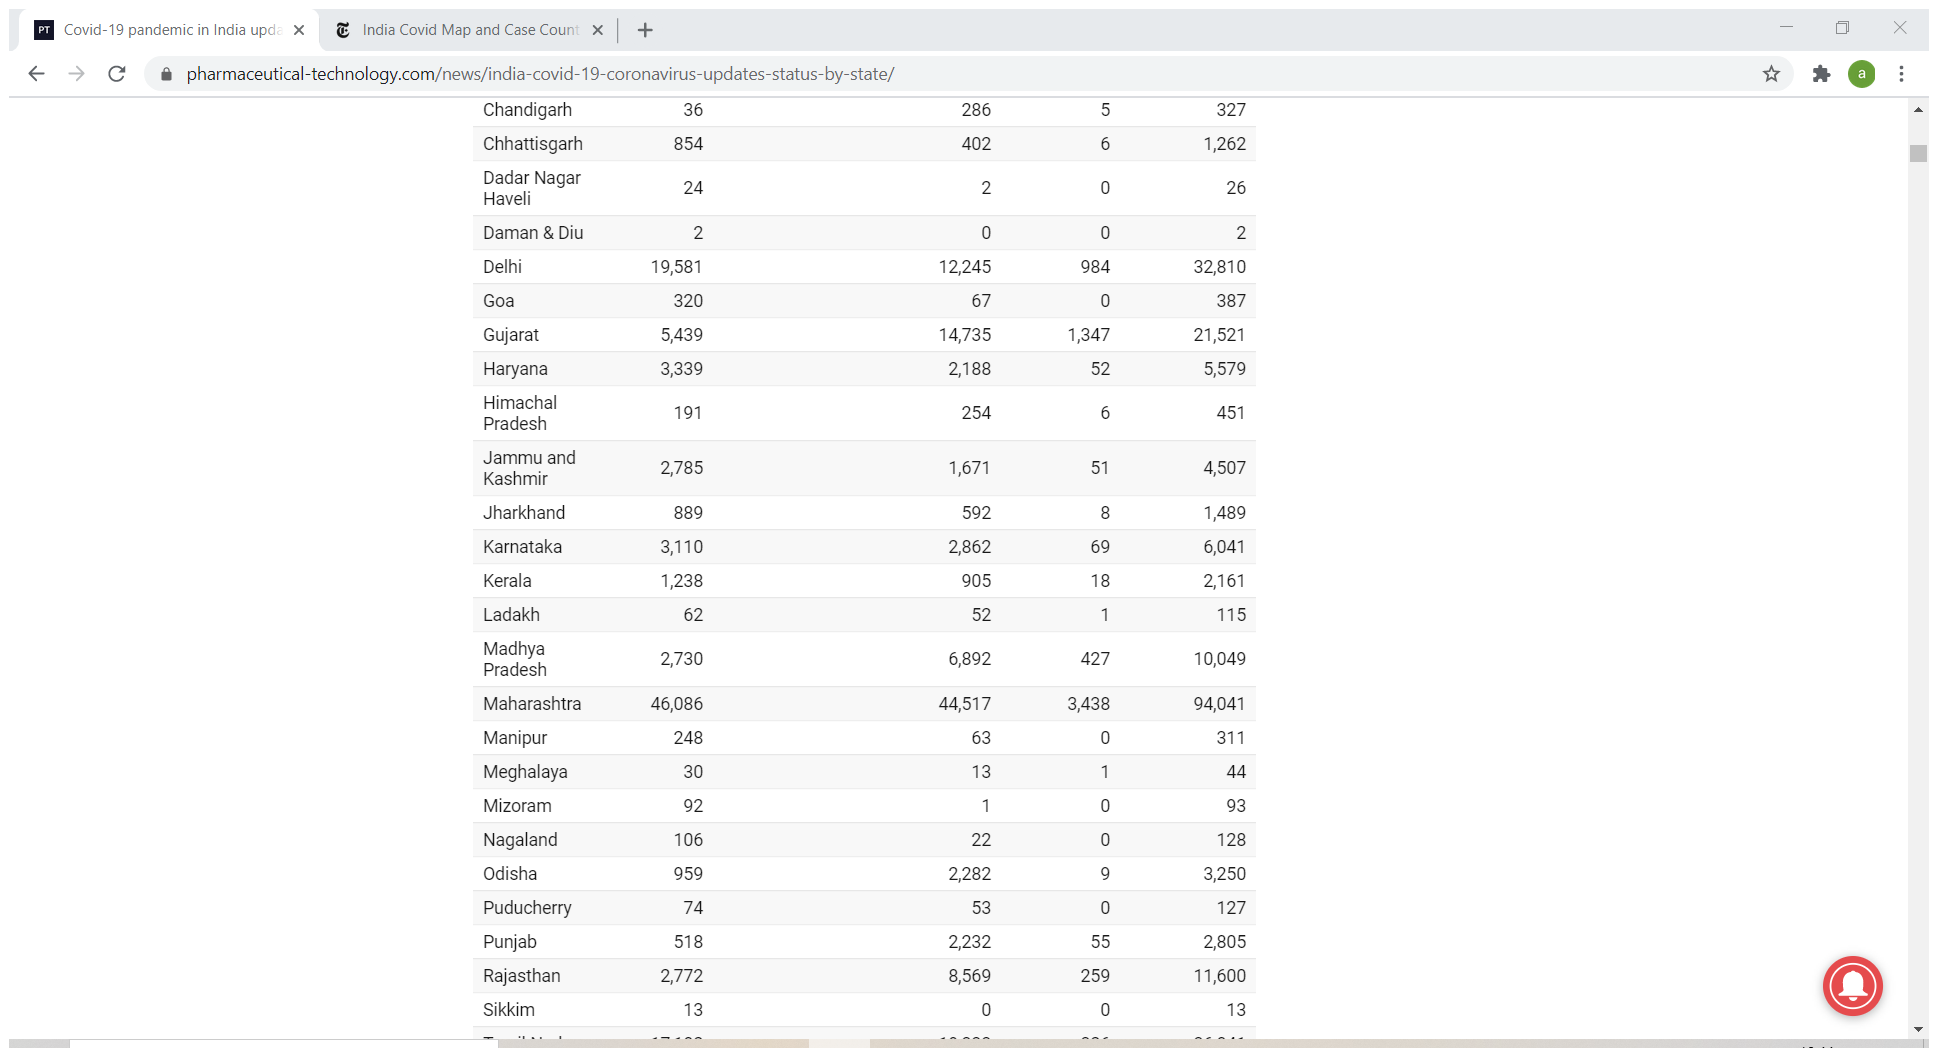
Workflow: Datascraping

Step 1: Attach Browser 'Covid 19p Page' in window 'Covid-19 pandemic in India updates: Coronavirus status by city and state' (chrome.exe)

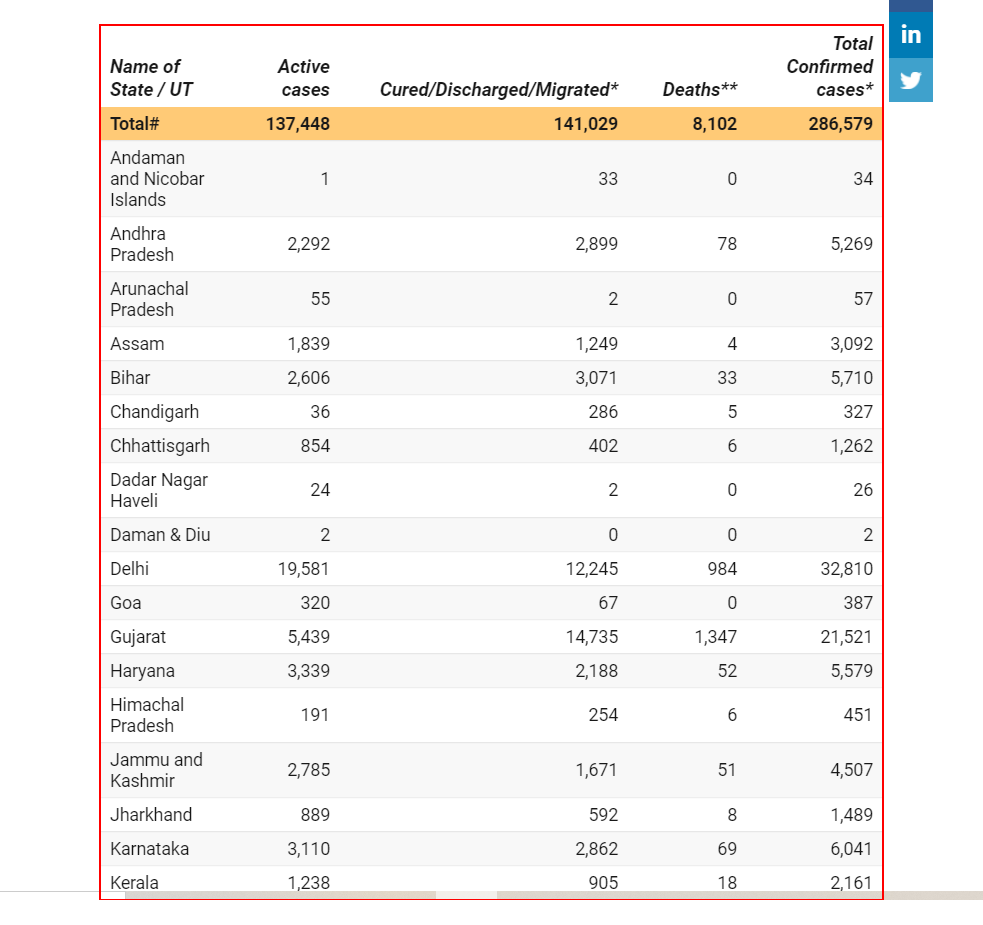
Step 2: get-text from the table